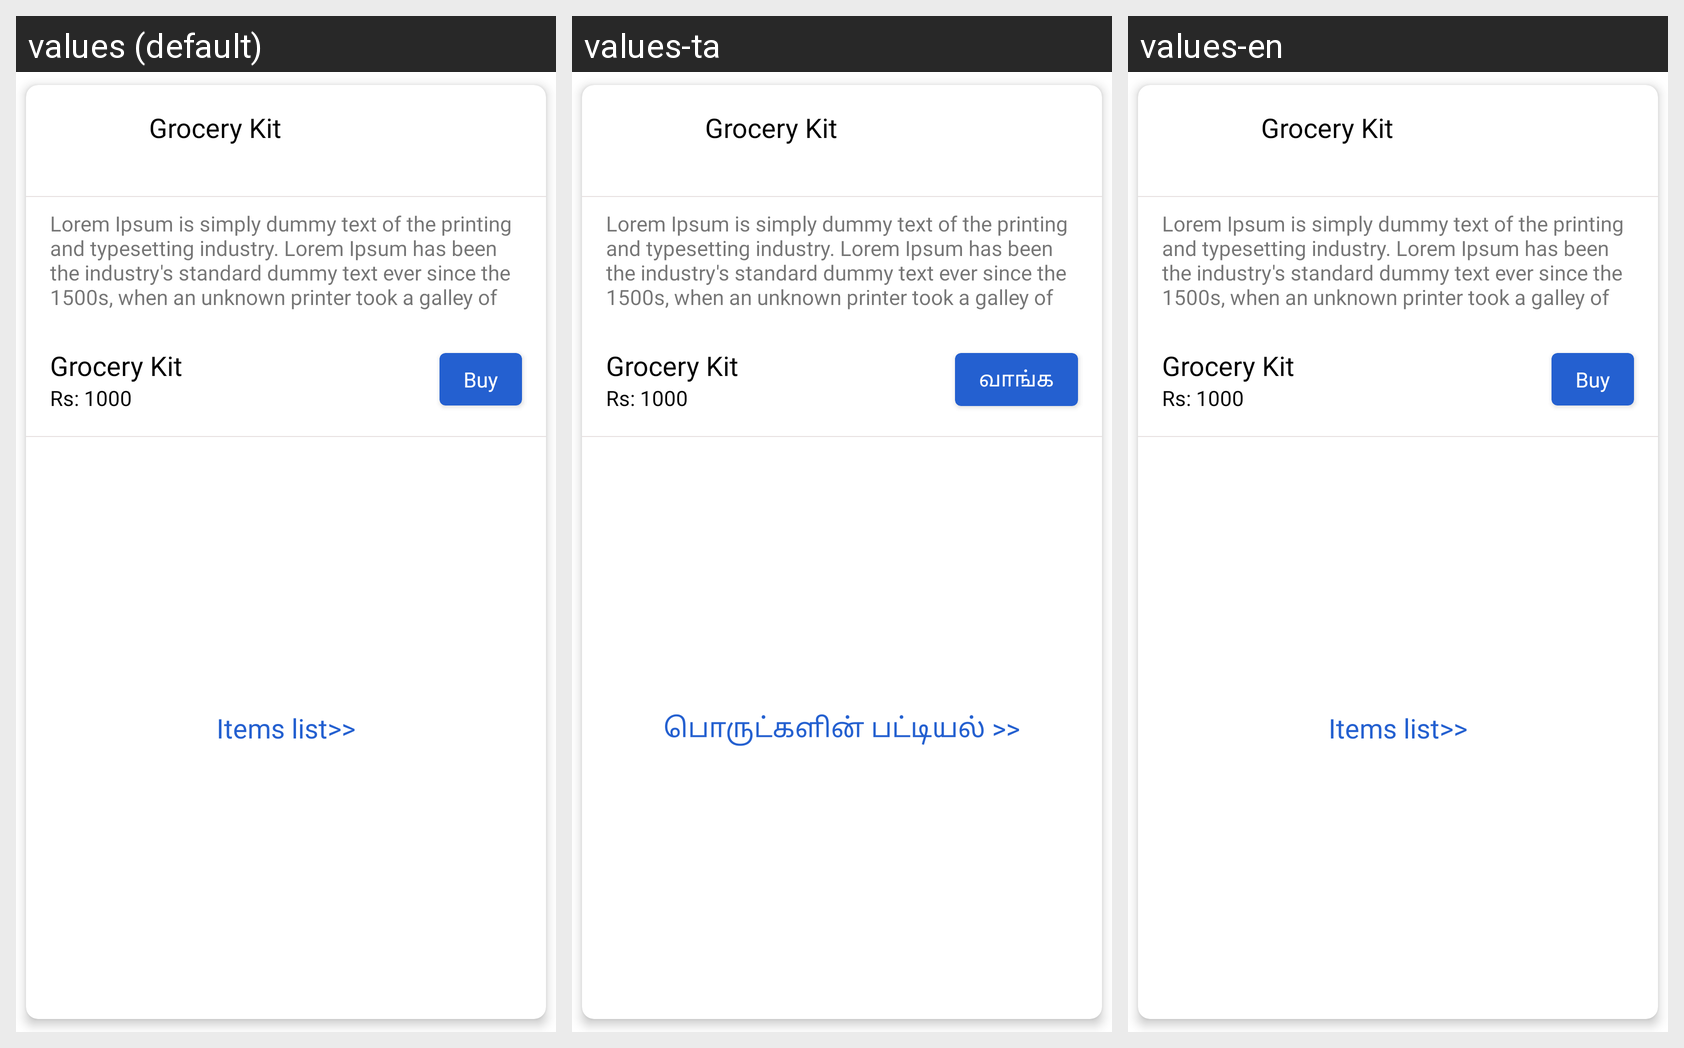

For this localized Android screen grid, give each drawn string resource with its value in every locale shown.
Android screen res/layout/product_list.xml rendered under 3 locales, left to right: values (default), values-ta, values-en. Device: Nexus 5 (rendered at 1080×1920; each locale shown at half size, 540×960, under a caption strip naming it); theme AppTheme.
Strings drawn on this screen, with the default value and each locale's value (text and hints the layout hard-codes, and strings that could not be matched under every locale, appear in the picture but are not listed):

dummy_content
  values: Lorem Ipsum is simply dummy text of the printing and typesetting industry. Lorem Ipsum has been the industry's standard dummy text ever since the 1500s, when an unknown printer took a galley of type and scrambled it to make a type specimen book. It has survived not only five centuries, but also the leap into electronic typesetting, remaining essentially unchanged. It was popularised in the 1960s …[clipped]
  values-ta: Lorem Ipsum is simply dummy text of the printing and typesetting industry. Lorem Ipsum has been the industry's standard dummy text ever since the 1500s, when an unknown printer took a galley of type and scrambled it to make a type specimen book. It has survived not only five centuries, but also the leap into electronic typesetting, remaining essentially unchanged. It was popularised in the 1960s …[clipped]
  values-en: Lorem Ipsum is simply dummy text of the printing and typesetting industry. Lorem Ipsum has been the industry's standard dummy text ever since the 1500s, when an unknown printer took a galley of type and scrambled it to make a type specimen book. It has survived not only five centuries, but also the leap into electronic typesetting, remaining essentially unchanged. It was popularised in the 1960s …[clipped]

buy
  values: Buy
  values-ta: வாங்க
  values-en: Buy

item_list
  values: Items list>>
  values-ta: பொருட்களின் பட்டியல் >>
  values-en: Items list>>
